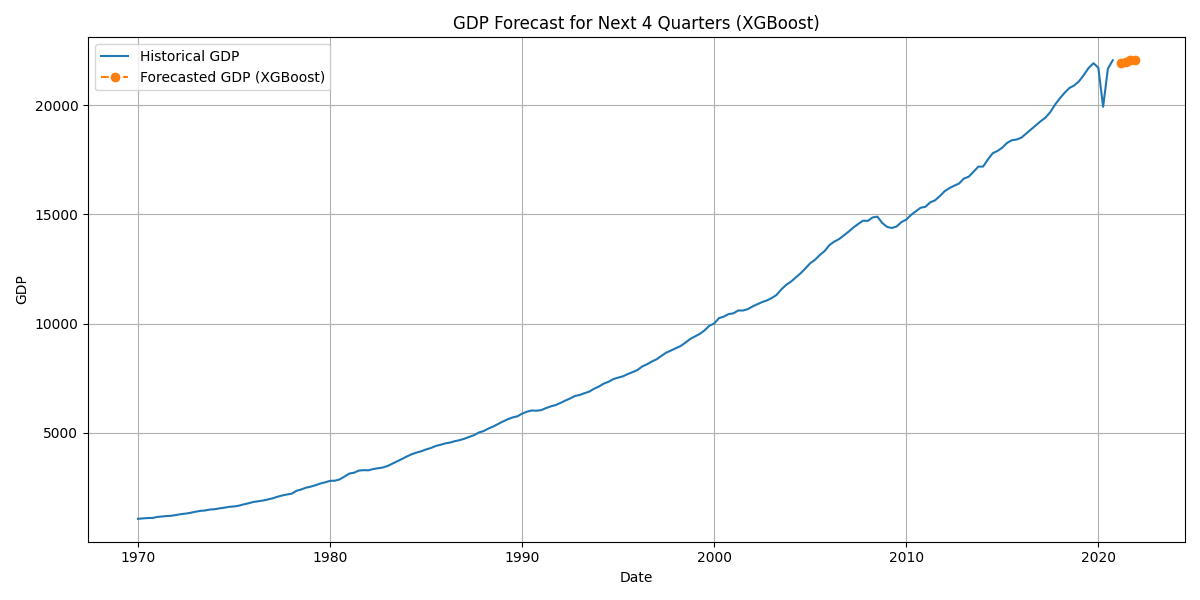

Values plotted in this chart, from the file beside it:
date, Predicted_GDP
2021-03-01, 21936
2021-06-01, 21996
2021-09-01, 22059
2021-12-01, 22067
